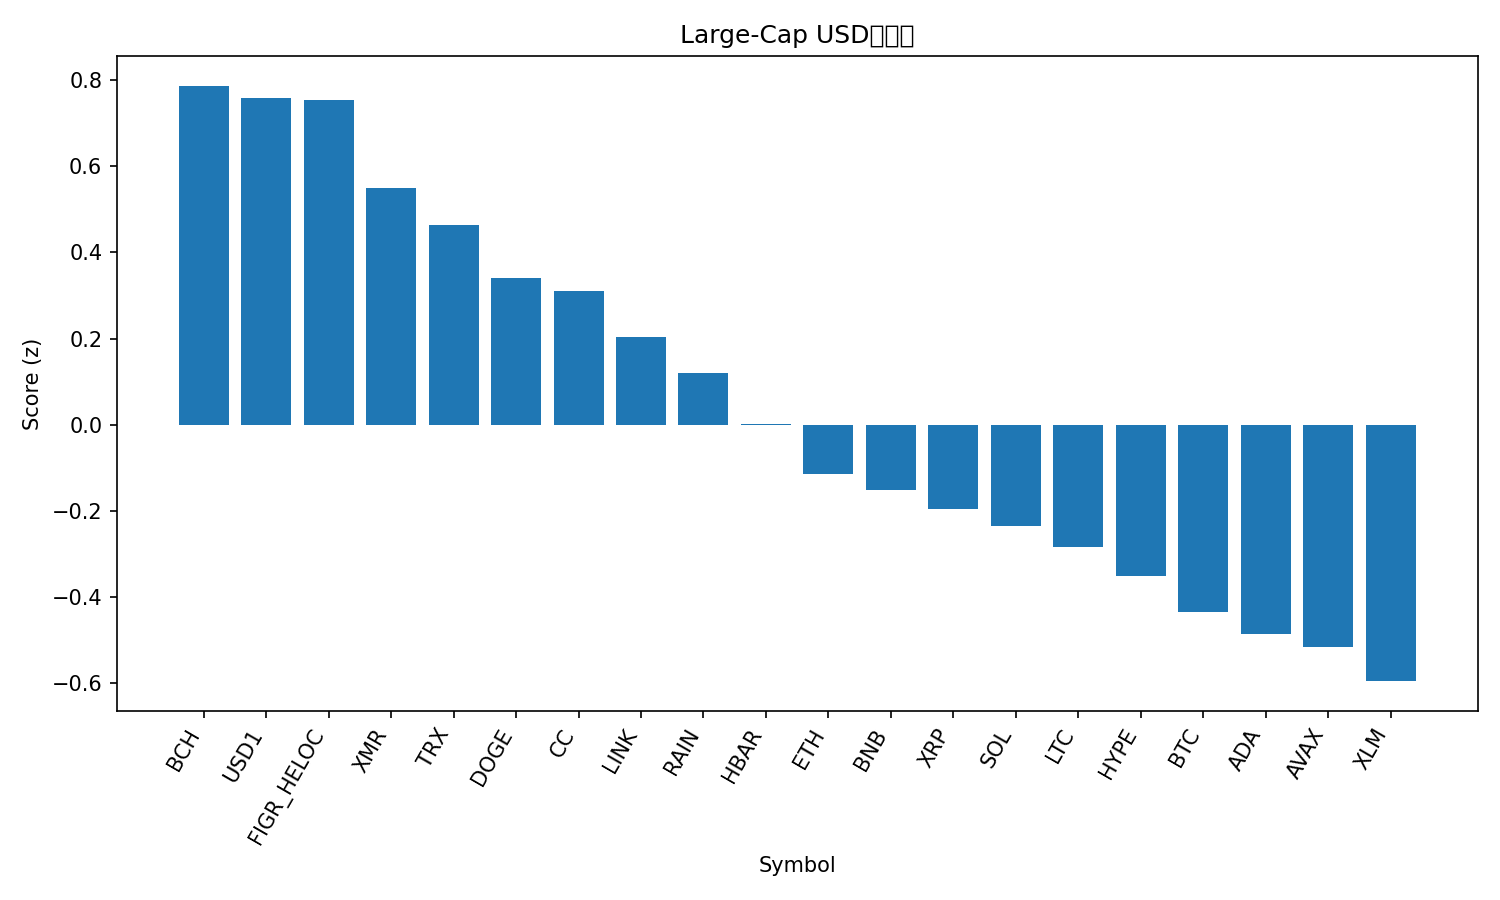

The file beside this chart, header and first rows:
rank, name, symbol, price, pct_1h, pct_24h, pct_7d, pct_1h_vs_btc, pct_24h_vs_btc, pct_7d_vs_btc, market_cap_rank, market_cap, volume_usd, score
1, Bitcoin Cash, BCH, 549.5, -0.04691, -1.703, 7.797, 0.4868, -0.2331, 9.857, 11, 10996403073, 268154007, 0.7868
2, USD1, USD1, 0.999, -0.02702, -0.04356, -0.01165, 0.5067, 1.426, 2.048, 22, 5135139683, 1869796976, 0.7575
3, Figure Heloc, FIGR_HELOC, 1.032, 0.0, 0.05287, -1.236, 0.5338, 1.522, 0.824, 10, 15706937979, 31438025, 0.7549
4, Monero, XMR, 329.3, 0.3536, -3.548, -3.199, 0.8873, -2.079, -1.139, 19, 6078999081, 75100412, 0.5497
5, TRON, TRX, 0.2801, -0.2267, 0.02521, 0.6758, 0.3071, 1.495, 2.736, 8, 26552166012, 524379181, 0.4631
6, Dogecoin, DOGE, 0.09767, -0.1021, -2.685, 4.604, 0.4316, -1.216, 6.664, 9, 16499433228, 840384838, 0.3417
7, Canton, CC, 0.1605, 0.332, -3.894, -5.866, 0.8658, -2.425, -3.806, 20, 6064902985, 9065304, 0.3109
8, Chainlink, LINK, 8.58, -0.07395, -2.667, 0.886, 0.4598, -1.198, 2.946, 18, 6087190849, 232049641, 0.2039
9, Rain, RAIN, 0.009623, 0.2556, -4.115, -6.229, 0.7894, -2.645, -4.169, 23, 4605701807, 32886807, 0.1199
10, Hedera, HBAR, 0.09742, -0.1394, -3.445, 2.127, 0.3944, -1.975, 4.187, 26, 4191015257, 81642522, 0.002681
11, Ethereum, ETH, 1952, -0.326, -1.759, -1.449, 0.2078, -0.2895, 0.6111, 2, 236008950370, 20405078566, -0.1139
12, BNB, BNB, 604, -0.2808, -1.896, -2.27, 0.253, -0.4266, -0.2104, 5, 82404913936, 928087950, -0.1522
13, XRP, XRP, 1.41, -0.1354, -4.144, 0.6377, 0.3984, -2.675, 2.698, 4, 85852499033, 2310425878, -0.1956
14, Solana, SOL, 81.28, -0.3213, -2.354, -0.8909, 0.2125, -0.8849, 1.169, 7, 46212671607, 3261702404, -0.2339
15, Litecoin, LTC, 52.59, -0.2812, -2.706, -1.653, 0.2525, -1.236, 0.4068, 27, 4043956373, 269367621, -0.2825
16, Hyperliquid, HYPE, 28.42, -0.2448, -1.83, -7.624, 0.2889, -0.3605, -5.564, 16, 6776794820, 182660571, -0.3501
17, Bitcoin, BTC, 66520, -0.5338, -1.469, -2.06, 0.0, 0.0, 0.0, 1, 1332603900261, 32992594639, -0.4346
18, Cardano, ADA, 0.2727, -0.4852, -3.119, 2.8, 0.04857, -1.649, 4.86, 13, 10045701379, 374979863, -0.4847
19, Avalanche, AVAX, 8.8, -0.4069, -2.855, -1.485, 0.1268, -1.385, 0.5745, 29, 3802761295, 205982978, -0.5165
20, Stellar, XLM, 0.1595, -0.3132, -4.29, -0.5995, 0.2206, -2.821, 1.46, 21, 5240026780, 82745415, -0.5948
21, Zcash, ZEC, 256.7, -0.1845, -9.849, 8.757, 0.3493, -8.379, 10.82, 24, 4244600169, 328835364, -0.9943
